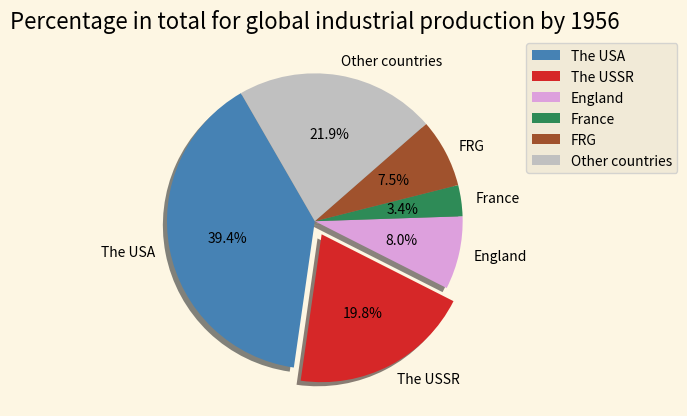

The script that saved this image:
import matplotlib.pyplot as plt

class Trial:
       
       x = 0
       countries = [39.4, 19.8, 8.0, 3.4, 7.5, x ]
       highlighted_countries = sum(countries)
       other_countries = 100 - highlighted_countries

       shares = [39.4, 19.8, 8.0, 3.4, 7.5, other_countries ]
       labels = ['The USA', 'The USSR', 'England', 'France', 'FRG', 'Other countries']
       explode = (0, 0.1, 0, 0, 0, 0)

       plt.style.use('Solarize_Light2')
       fig, ax = plt.subplots()
       plt.style.use('Solarize_Light2')
       plt.title('Percentage in total for global industrial production by 1956')
       
       ax.pie(shares, explode=explode, labels=labels, autopct='%1.1f%%', startangle=120,
              shadow={'ox': -0.02, 'edgecolor': 'none', 'shade': 0.9},
              colors=['steelblue', 'tab:red','plum', 'seagreen', 'sienna', 'silver' ])

       ax.plot()
       ax.legend(bbox_to_anchor=(1, 0, 0.5, 1))


       plt.show()